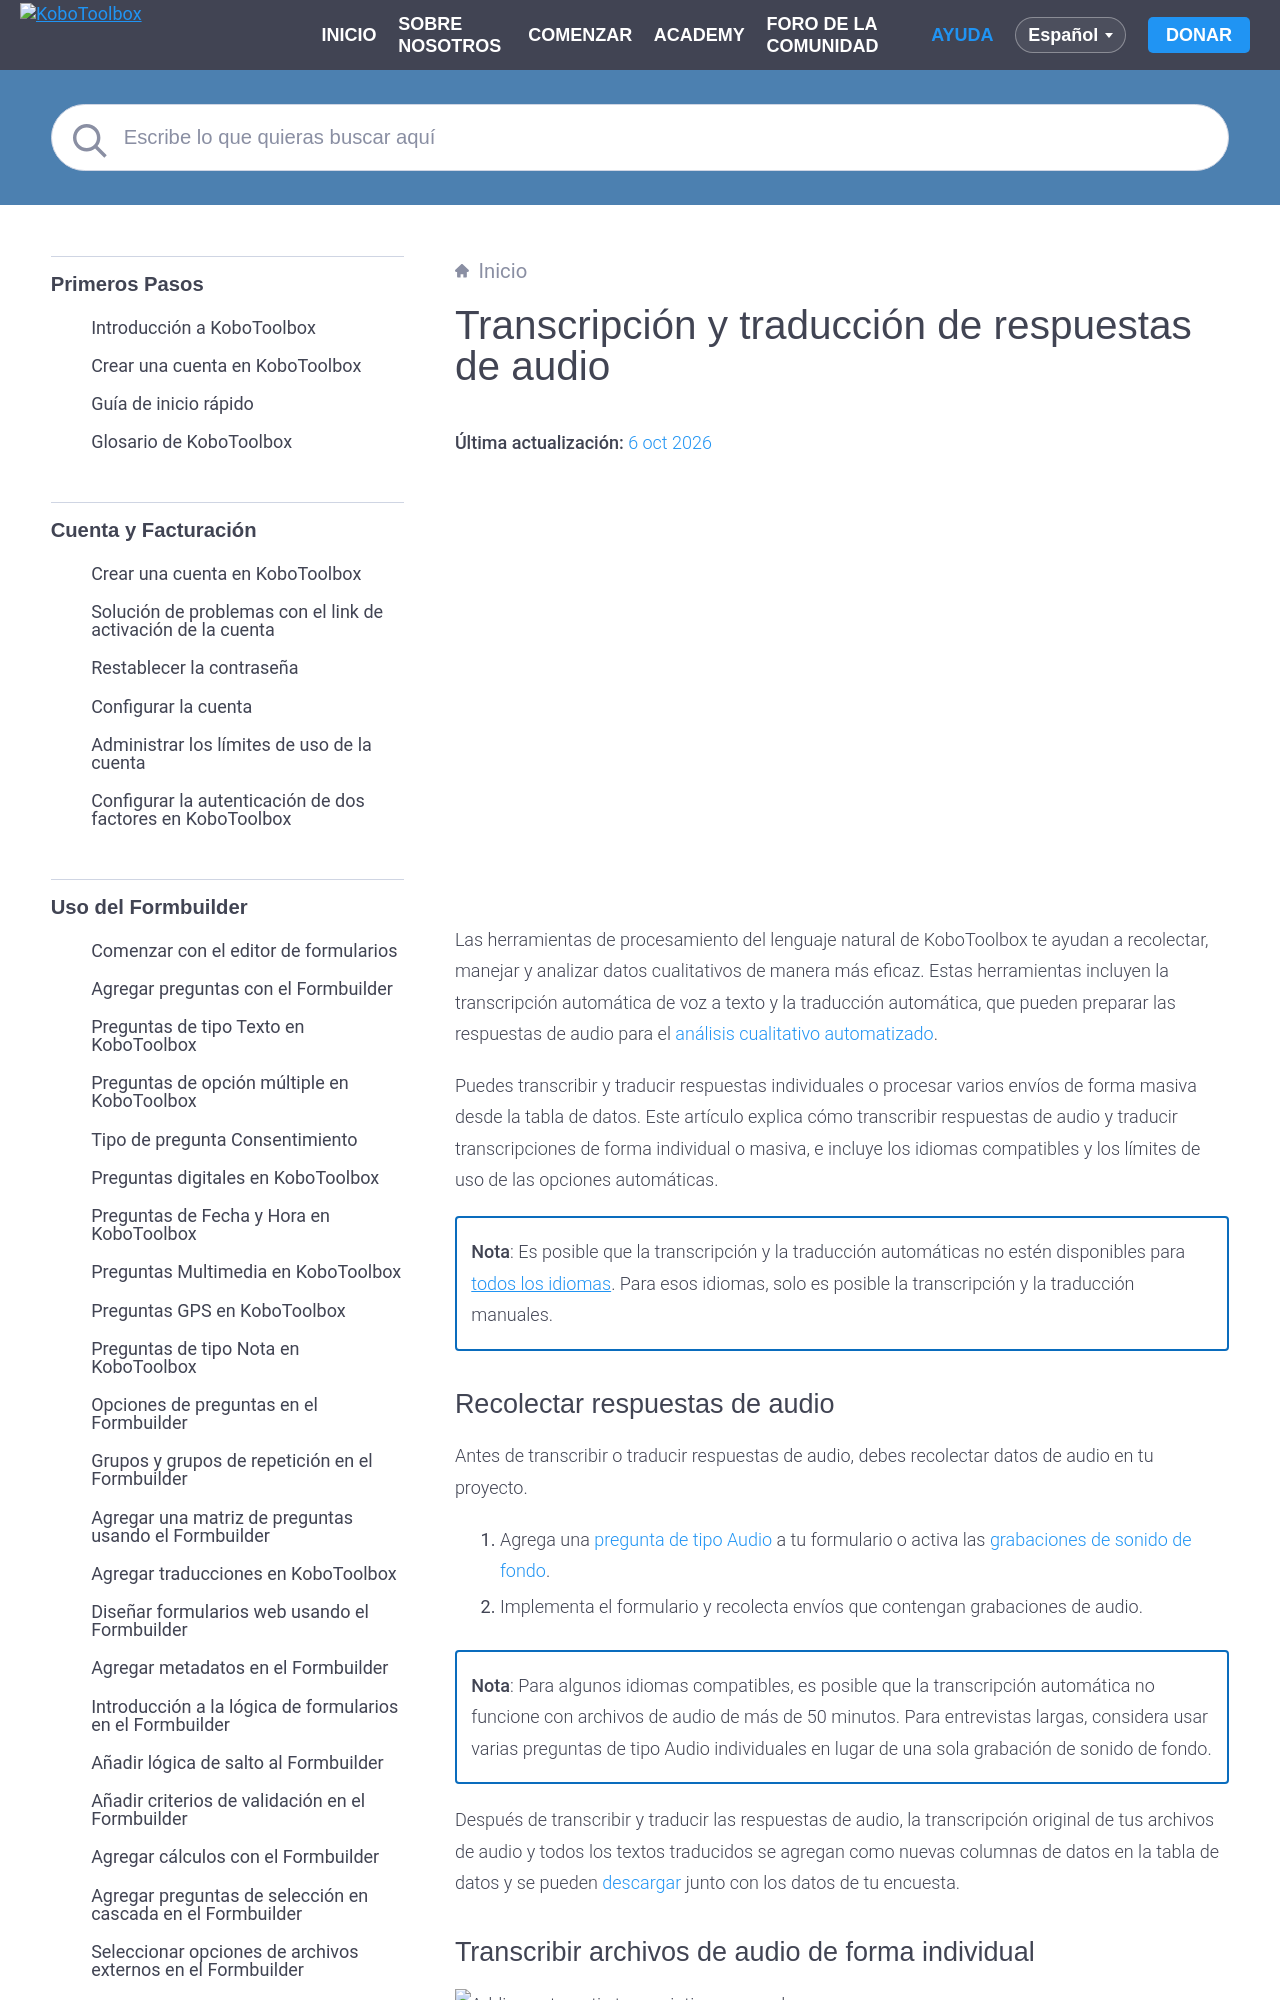

repository: kobotoolbox/docs · page: es/transcription-translation.html · generator: sphinx

# Transcripción y traducción de respuestas de audio
**Última actualización:** <a href="https://github.com/kobotoolbox/docs/blob/eaaa0a122cb15511b64a66babaa5dad10f6aa7a9/source/transcription-translation.md" class="reference">6 oct 2026</a>


<iframe src="https://www.youtube.com/embed/vefmH9JzJTU?si=8aF_U8M6BAft9kRr&cc_lang_pref=es&hl=es" style="width: 100%; aspect-ratio: 16 / 9; height: auto; border: 0;" title="YouTube video player" frameborder="0" allow="accelerometer; autoplay; clipboard-write; encrypted-media; gyroscope; picture-in-picture; web-share" allowfullscreen></iframe>

Las herramientas de procesamiento del lenguaje natural de KoboToolbox te ayudan a recolectar, manejar y analizar datos cualitativos de manera más eficaz. Estas herramientas incluyen la transcripción automática de voz a texto y la traducción automática, que pueden preparar las respuestas de audio para el [análisis cualitativo automatizado](https://support.kobotoolbox.org/es/qualitative_analysis.html).

Puedes transcribir y traducir respuestas individuales o procesar varios envíos de forma masiva desde la tabla de datos. Este artículo explica cómo transcribir respuestas de audio y traducir transcripciones de forma individual o masiva, e incluye los idiomas compatibles y los límites de uso de las opciones automáticas.

<p class="note">
    <strong>Nota</strong>: Es posible que la transcripción y la traducción automáticas no estén disponibles para <a href="#supported-languages-for-transcription-and-translation">todos los idiomas</a>. Para esos idiomas, solo es posible la transcripción y la traducción manuales.
</p>

## Recolectar respuestas de audio
Antes de transcribir o traducir respuestas de audio, debes recolectar datos de audio en tu proyecto.

1. Agrega una [pregunta de tipo Audio](https://support.kobotoolbox.org/es/photo_audio_video_file.html) a tu formulario o activa las [grabaciones de sonido de fondo](https://support.kobotoolbox.org/es/qualitative_data.html#recording-interviews-with-background-audio-recordings).
2. Implementa el formulario y recolecta envíos que contengan grabaciones de audio.

<p class="note">
    <strong>Nota</strong>: Para algunos idiomas compatibles, es posible que la transcripción automática no funcione con archivos de audio de más de 50 minutos. Para entrevistas largas, considera usar varias preguntas de tipo Audio individuales en lugar de una sola grabación de sonido de fondo.
</p>

Después de transcribir y traducir las respuestas de audio, la transcripción original de tus archivos de audio y todos los textos traducidos se agregan como nuevas columnas de datos en la tabla de datos y se pueden [descargar](https://support.kobotoolbox.org/es/export_download.html) junto con los datos de tu encuesta.
